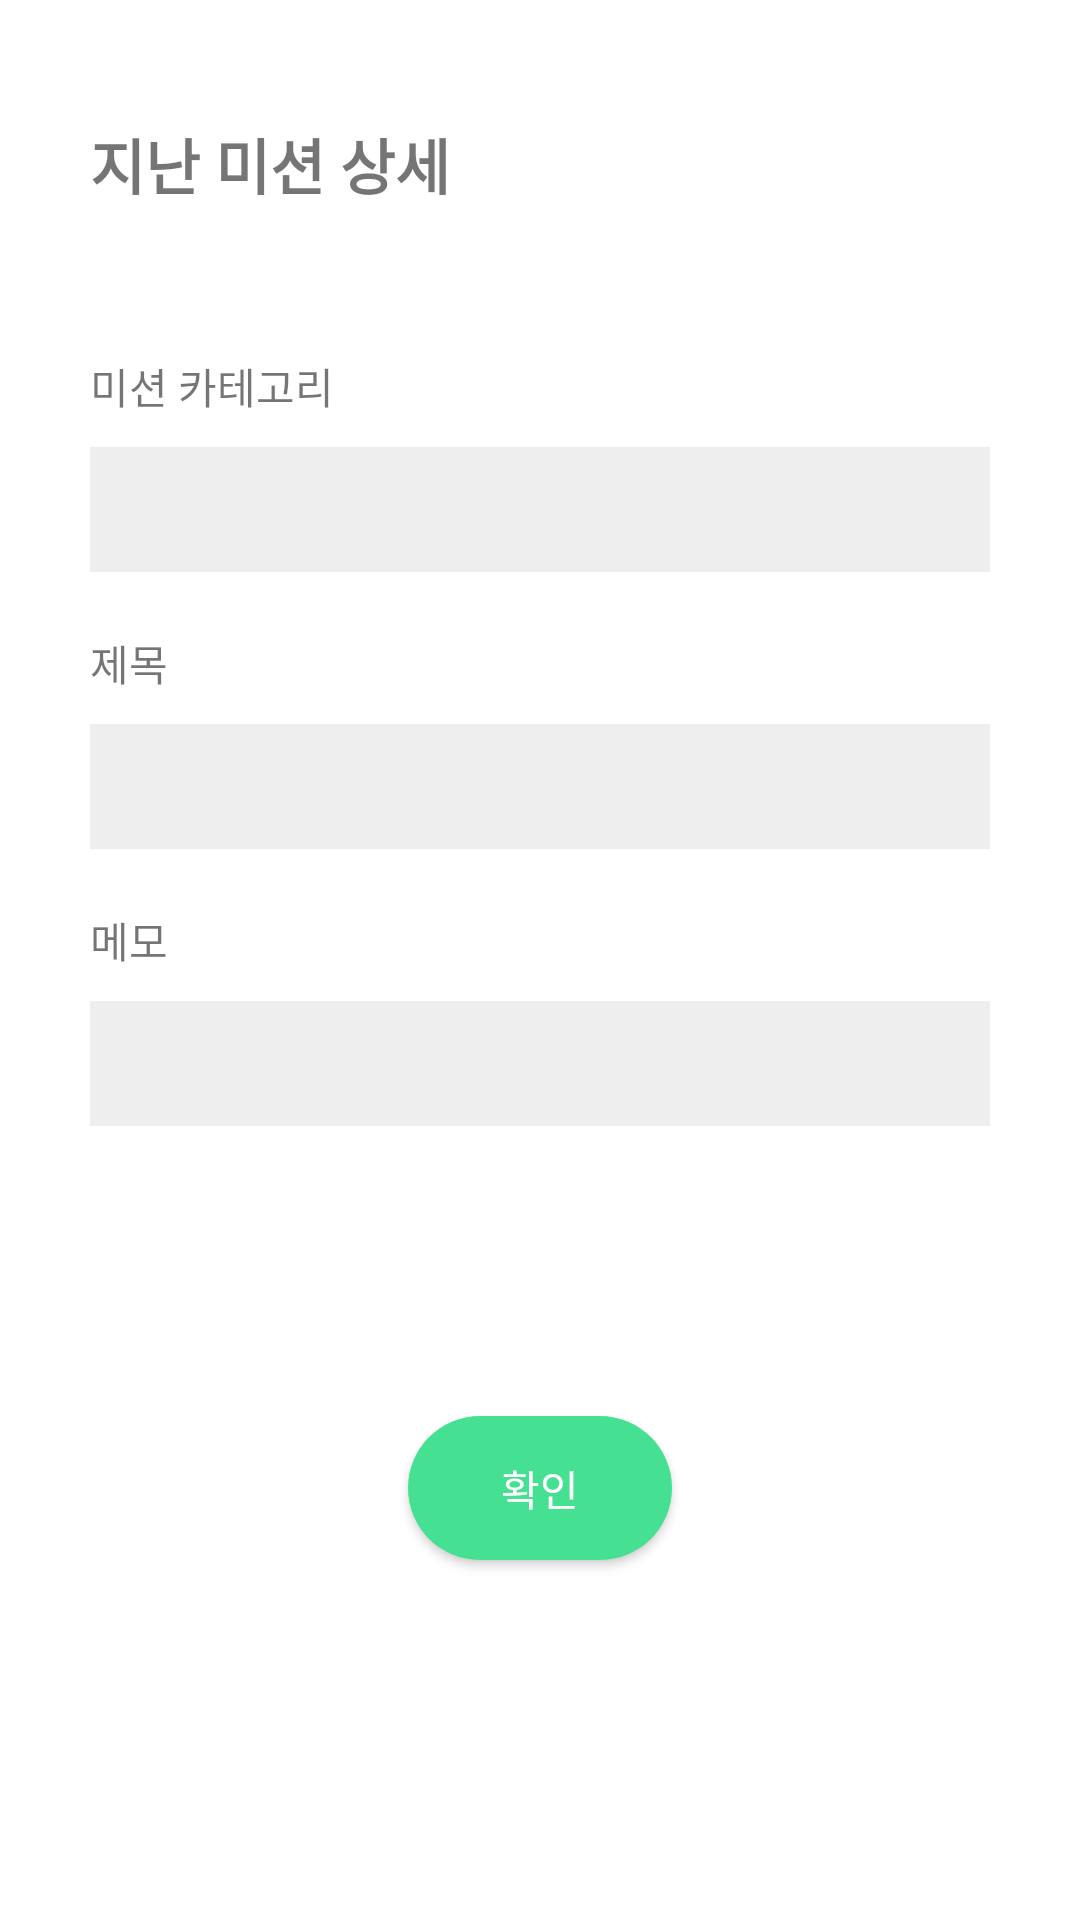

This screen was rendered from an Android layout file. Write that file and the resources it references.
<!-- AndroidManifest.xml: application theme Theme.Samgim -->
<!-- res/layout/history_detail.xml -->
<?xml version="1.0" encoding="utf-8"?>
<LinearLayout
    xmlns:android="http://schemas.android.com/apk/res/android"
    xmlns:app="http://schemas.android.com/apk/res-auto"
    android:layout_width="match_parent"
    android:layout_height="match_parent"
    android:orientation="vertical"
    android:paddingVertical="20dp"
    android:paddingHorizontal="20dp">
    <FrameLayout
        android:layout_width="match_parent"
        android:layout_height="0dp"
        android:layout_weight="1">
        <ImageView
            android:layout_width="300dp"
            android:layout_height="300dp"
            android:id="@+id/todo_check"
            android:layout_gravity="center"
            android:background="@android:color/transparent"
            android:alpha="0.5"/>
        <LinearLayout
            android:layout_width="match_parent"
            android:layout_height="match_parent"
            android:orientation="vertical"
            android:paddingVertical="20dp"
            android:paddingHorizontal="10dp">
            <TextView
                android:layout_width="wrap_content"
                android:layout_height="wrap_content"
                android:text="지난 미션 상세"
                android:textSize="20dp"
                android:textStyle="bold" />

            <TextView
                android:layout_width="wrap_content"
                android:layout_height="wrap_content"
                app:layout_constraintEnd_toEndOf="parent"
                app:layout_constraintTop_toTopOf="parent"
                android:id="@+id/todo_id"
                android:visibility="gone"/>

            <TextView
                android:id="@+id/todo_regdate"
                android:layout_width="match_parent"
                android:layout_height="wrap_content"
                android:layout_marginTop="10dp"/>

            <TextView
                android:layout_width="match_parent"
                android:layout_height="wrap_content"
                android:text="미션 카테고리"
                android:layout_marginTop="20dp"/>

            <TextView
                android:id="@+id/todo_category"
                android:theme="@style/borderColor"
                android:layout_width="match_parent"
                android:layout_height="wrap_content"
                android:textSize="16dp"
                android:padding="10dp"
                android:layout_marginTop="10dp"
                android:background="@drawable/box_border"/>

            <TextView
                android:layout_width="match_parent"
                android:layout_height="wrap_content"
                android:text="제목"
                android:layout_marginTop="20dp"/>
            <TextView
                android:id="@+id/todo_title"
                android:theme="@style/borderColor"
                android:layout_width="match_parent"
                android:layout_height="wrap_content"
                android:textSize="16dp"
                android:padding="10dp"
                android:layout_marginTop="10dp"
                android:background="@drawable/box_border"/>

            <TextView
                android:layout_width="match_parent"
                android:layout_height="wrap_content"
                android:text="메모"
                android:layout_marginTop="20dp"/>
            <TextView
                android:id="@+id/todo_memo"
                android:theme="@style/borderColor"
                android:layout_width="match_parent"
                android:layout_height="wrap_content"
                android:textSize="16dp"
                android:padding="10dp"
                android:layout_marginTop="10dp"
                android:background="@drawable/box_border"/>
        </LinearLayout>
    </FrameLayout>


    <LinearLayout
        android:layout_width="match_parent"
        android:layout_height="wrap_content"
        android:orientation="horizontal"
        android:paddingBottom="100dp"
        android:gravity="center"
        android:clipToPadding="false">

        <android.widget.Button
            android:id="@+id/confirmBtn"
            android:layout_width="wrap_content"
            android:layout_height="wrap_content"
            android:background="@drawable/button1"
            android:text="확인"
            android:textColor="@color/white" />
    </LinearLayout>
</LinearLayout>
<!-- resources referenced by this layout -->
<resources>
  <color name="white">#FFFFFFFF</color>
  <!-- drawable box_border (drawable) -->
  <?xml version="1.0" encoding="utf-8"?>
  <shape xmlns:android="http://schemas.android.com/apk/res/android"
      android:shape="rectangle" android:thickness="0dp">
      <stroke android:width="0dp"/>
      <solid android:color="#80dddddd"/>
  </shape>
  <!-- drawable button1 (drawable) -->
  <?xml version="1.0" encoding="utf-8"?>
  <shape
      xmlns:android="http://schemas.android.com/apk/res/android"
      android:shape="rectangle">
      <solid android:color="@color/green_500" />
      <corners android:radius="50dp" />
  </shape>
  <style name="borderColor">
          
          <item name="colorAccent">@color/green_500</item>
          
          <item name="colorControlNormal">@color/green_700</item>
      </style>
  <style name="Theme.Samgim" parent="Theme.MaterialComponents.DayNight.DarkActionBar">
          
          <item name="colorPrimary">@color/green_500</item>
          <item name="colorPrimaryVariant">@color/green_700</item>
          <item name="colorOnPrimary">@color/white</item>
          
          <item name="colorSecondary">@color/teal_200</item>
          <item name="colorSecondaryVariant">@color/teal_700</item>
          <item name="colorOnSecondary">@color/black</item>
          
          <item name="android:statusBarColor">?attr/colorPrimaryVariant</item>
          
      </style>
  <color name="green_500">#45e092</color>
  <color name="green_700">#2cb182</color>
  <color name="teal_200">#FF03DAC5</color>
  <color name="teal_700">#FF018786</color>
  <color name="black">#FF000000</color>
</resources>
